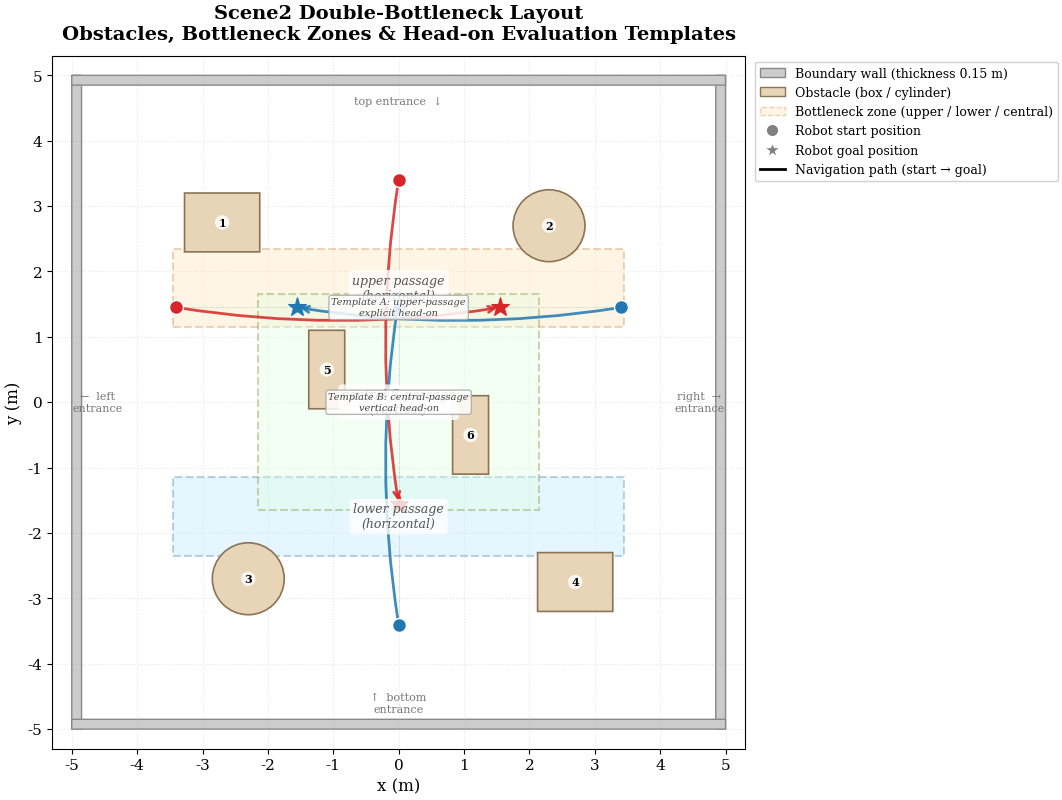

Python code for this plot:
#!/usr/bin/env python3
"""Scene2 double-bottleneck layout visualisation.

Generates a publication-quality figure of the Scene2 world showing:
  - Boundary walls (10×10 m enclosure) and six interior obstacles
  - Three bottleneck zones (upper, lower, central) as translucent rectangles
  - Two representative head-on evaluation templates with start/goal markers
  - Passage direction annotations

Output: scene2_layout.png  (raster)
        scene2_layout.pdf  (vector, for papers)

Usage:
    python3 vis_scene2_layout.py
"""

from __future__ import annotations

import matplotlib.pyplot as plt
import matplotlib.patches as mpatches
from matplotlib.lines import Line2D
import numpy as np

# ---------------------------------------------------------------------------
# Global style — tuned for a clean paper figure.
# ---------------------------------------------------------------------------
plt.rcParams.update({
    "figure.figsize": (10, 9),
    "figure.dpi": 150,
    "font.family": "serif",
    "font.size": 11,
    "axes.titlesize": 14,
    "axes.labelsize": 12,
    "legend.fontsize": 9,
    "savefig.bbox": "tight",
    "savefig.pad_inches": 0.05,
})

# ---------------------------------------------------------------------------
# 1. Boundary walls (extracted from 10by10/wall_model.sdf)
# ---------------------------------------------------------------------------
# Each wall is a box 10 × 0.15 m, positioned to form a ~9.85 m square enclosure.
WALL_SPECS = [
    # (x_center, y_center, width, height, label)
    (-4.925,  0.000,  0.15, 10.0,  None),   # Wall_0 — left   (vertical)
    ( 4.925,  0.000,  0.15, 10.0,  None),   # Wall_2 — right  (vertical)
    ( 0.000,  4.925, 10.0,  0.15,  None),   # Wall_1 — top    (horizontal)
    ( 0.000, -4.925, 10.0,  0.15,  None),   # Wall_3 — bottom (horizontal)
]

# Interior free-space bounds (inner wall faces).
INTERIOR_XLIM = (-4.85, 4.85)
INTERIOR_YLIM = (-4.85, 4.85)

# ---------------------------------------------------------------------------
# 2. Interior obstacles (extracted from .world file)
# ---------------------------------------------------------------------------
# Each entry: type, (cx, cy), (w, h) or radius, color, label
OBSTACLES = [
    # Upper route
    ("box",    (-2.70,  2.75),  (1.15, 0.90),  "obstacle1\n(upper-left)"),
    ("circle", ( 2.30,  2.70),  0.55,           "obstacle2\n(upper-right)"),
    # Lower route
    ("circle", (-2.30, -2.70),  0.55,           "obstacle3\n(lower-left)"),
    ("box",    ( 2.70, -2.75),  (1.15, 0.90),  "obstacle4\n(lower-right)"),
    # Central S-passage
    ("box",    (-1.10,  0.50),  (0.55, 1.20),  "obstacle5\n(central-left)"),
    ("box",    ( 1.10, -0.50),  (0.55, 1.20),  "obstacle6\n(central-right)"),
]

# ---------------------------------------------------------------------------
# 3. Bottleneck zones (from environment code is_in_bottleneck_zone_xy)
# ---------------------------------------------------------------------------
BOTTLENECK_ZONES = [
    # (x_min, x_max, y_min, y_max, label, facecolor, edgecolor)
    (-3.45, 3.45,  1.15,  2.35,  "upper passage\n(bottleneck)",   "#FFE4B5", "#CD853F"),
    (-3.45, 3.45, -2.35, -1.15,  "lower passage\n(bottleneck)",   "#B5E8FF", "#4682B4"),
    (-2.15, 2.15, -1.65,  1.65,  "central S-passage\n(bottleneck)", "#E0FFE0", "#6B8E23"),
]

# ---------------------------------------------------------------------------
# 4. Head-on eval templates (representative subset)
# ---------------------------------------------------------------------------
# Each template: [(start0_x, start0_y), (start1_x, start1_y),
#                  (goal0_x,  goal0_y),  (goal1_x,  goal1_y)]
TEMPLATES = {
    "Template A: upper-passage\nexplicit head-on": [
        (-3.40, 1.45), (3.40, 1.45),   # starts
        ( 1.55, 1.45), (-1.55, 1.45),  # goals
    ],
    "Template B: central-passage\nvertical head-on": [
        (0.00,  3.40), (0.00, -3.40),   # starts
        (0.00, -1.55), (0.00,  1.55),   # goals
    ],
}

# Colours for the two robots in each template.
ROBOT_COLORS = ["#D62728", "#1F77B4"]   # red, blue

# ---------------------------------------------------------------------------
# Plotting helpers
# ---------------------------------------------------------------------------
def add_walls(ax):
    """Draw boundary walls as filled grey rectangles."""
    for cx, cy, w, h, _label in WALL_SPECS:
        rect = mpatches.FancyBboxPatch(
            (cx - w / 2, cy - h / 2), w, h,
            boxstyle="round,pad=0",
            facecolor="#CCCCCC", edgecolor="#888888", linewidth=1.0, zorder=1,
        )
        ax.add_patch(rect)


def add_obstacle_box(ax, cx, cy, w, h):
    """Draw a rectangular obstacle."""
    rect = mpatches.FancyBboxPatch(
        (cx - w / 2, cy - h / 2), w, h,
        boxstyle="round,pad=0",
        facecolor="#E8D5B7", edgecolor="#8B7355", linewidth=1.2, zorder=3,
    )
    ax.add_patch(rect)


def add_obstacle_circle(ax, cx, cy, r):
    """Draw a cylindrical obstacle."""
    circle = mpatches.Circle(
        (cx, cy), r,
        facecolor="#E8D5B7", edgecolor="#8B7355", linewidth=1.2, zorder=3,
    )
    ax.add_patch(circle)


def add_obstacles(ax):
    """Draw all six interior obstacles."""
    for spec in OBSTACLES:
        kind = spec[0]
        if kind == "box":
            cx, cy = spec[1]
            w, h = spec[2]
            add_obstacle_box(ax, cx, cy, w, h)
        elif kind == "circle":
            cx, cy = spec[1]
            r = spec[2]
            add_obstacle_circle(ax, cx, cy, r)


def add_zones(ax):
    """Draw the three bottleneck zones as translucent rectangles."""
    for x0, x1, y0, y1, label, fc, ec in BOTTLENECK_ZONES:
        rect = mpatches.Rectangle(
            (x0, y0), x1 - x0, y1 - y0,
            facecolor=fc, edgecolor=ec, linewidth=1.5, linestyle="--",
            alpha=0.35, zorder=2,
        )
        ax.add_patch(rect)


def add_template(ax, starts, goals, label, robot_colors):
    """Add one head-on template: start markers, goal markers, arrows."""
    rcolors = robot_colors
    for ri in range(2):
        sx, sy = starts[ri]
        gx, gy = goals[ri]

        # Start: filled circle.
        ax.plot(sx, sy, marker="o", color=rcolors[ri], markersize=10,
                markeredgecolor="white", markeredgewidth=1.0, zorder=5)

        # Goal: star.
        ax.plot(gx, gy, marker="*", color=rcolors[ri], markersize=14,
                markeredgecolor=rcolors[ri], markeredgewidth=0.8, zorder=5)

        # Arrow connecting start → goal (gentle curve for readability).
        ax.annotate(
            "", xy=(gx, gy), xytext=(sx, sy),
            arrowprops=dict(
                arrowstyle="->", color=rcolors[ri], lw=2.0,
                connectionstyle=f"arc3,rad={0.08 if ri == 0 else -0.08}",
                alpha=0.85,
            ),
            zorder=4,
        )

    # Thin dashed line connecting the two starts to hint at the passage axis.
    ax.plot([starts[0][0], starts[1][0]], [starts[0][1], starts[1][1]],
            color="grey", linewidth=0.6, linestyle=":", alpha=0.5, zorder=2)

    # Add template label as text annotation near the passage zone.
    if label:
        mid_x = (starts[0][0] + starts[1][0]) / 2
        mid_y = (starts[0][1] + starts[1][1]) / 2
        ax.annotate(
            label, xy=(mid_x, mid_y),
            fontsize=7, color="#444444", fontstyle="italic",
            ha="center", va="center", zorder=8,
            bbox=dict(boxstyle="round,pad=0.25", facecolor="white",
                      edgecolor="#AAAAAA", alpha=0.85),
        )


# ---------------------------------------------------------------------------
# Build the figure
# ---------------------------------------------------------------------------
def main():
    fig, ax = plt.subplots()

    # ---- Draw world elements ----
    add_walls(ax)
    add_obstacles(ax)
    add_zones(ax)

    # ---- Draw templates ----
    for tname, coords in TEMPLATES.items():
        s0, s1, g0, g1 = coords
        add_template(ax, [s0, s1], [g0, g1], tname, ROBOT_COLORS)

    # ---- Annotations ----
    # Label obstacle numbers.
    obstacle_labels = {
        "obstacle1": (-2.70, 2.75, "1"),
        "obstacle2": ( 2.30, 2.70, "2"),
        "obstacle3": (-2.30, -2.70, "3"),
        "obstacle4": ( 2.70, -2.75, "4"),
        "obstacle5": (-1.10, 0.50, "5"),
        "obstacle6": ( 1.10, -0.50, "6"),
    }
    for key, (ox, oy, num) in obstacle_labels.items():
        ax.annotate(num, (ox, oy), color="black", fontsize=8, fontweight="bold",
                    ha="center", va="center", zorder=6,
                    bbox=dict(boxstyle="circle,pad=0.15", facecolor="white",
                              edgecolor="none", alpha=0.85))

    # Label passages with arrows.
    passage_annotations = [
        ("upper passage\n(horizontal)", (0, 1.75), (0, 1)),
        ("lower passage\n(horizontal)", (0, -1.75), (0, -1)),
        ("central S-passage\n(vertical)", (0, 0), (0, 1)),
    ]
    for text, xy, direction in passage_annotations:
        ax.annotate(text, xy=xy, fontsize=9, fontstyle="italic", color="#555555",
                    ha="center", va="center", zorder=7,
                    bbox=dict(boxstyle="round,pad=0.3", facecolor="white",
                              edgecolor="none", alpha=0.80))

    # Mark entry directions on edges.
    edge_markers = [
        ("←  left\nentrance", (-4.60,  0.0), "left"),
        ("right  →\nentrance", ( 4.60,  0.0), "right"),
        ("top entrance  ↓", ( 0.0,  4.60), "top"),
        ("↑  bottom\nentrance", ( 0.0, -4.60), "bottom"),
    ]
    for text, xy, _side in edge_markers:
        ax.annotate(text, xy=xy, fontsize=8, color="#777777",
                    ha="center", va="center", zorder=7)

    # ---- Legend ----
    legend_elements = [
        mpatches.Patch(facecolor="#CCCCCC", edgecolor="#888888",
                       label="Boundary wall (thickness 0.15 m)"),
        mpatches.Patch(facecolor="#E8D5B7", edgecolor="#8B7355",
                       label="Obstacle (box / cylinder)"),
        mpatches.Patch(facecolor="#FFE4B5", edgecolor="#CD853F", alpha=0.35,
                       linestyle="--", label="Bottleneck zone (upper / lower / central)"),
        Line2D([0], [0], marker="o", color="w", markerfacecolor="grey",
               markersize=9, label="Robot start position"),
        Line2D([0], [0], marker="*", color="w", markerfacecolor="grey",
               markersize=12, label="Robot goal position"),
        Line2D([0], [0], color="black", lw=2.0,
               label="Navigation path (start → goal)"),
    ]
    ax.legend(handles=legend_elements, loc="upper left",
              bbox_to_anchor=(1.005, 1.0), framealpha=0.9, edgecolor="#CCCCCC")

    # ---- Axis setup ----
    ax.set_xlim(-5.3, 5.3)
    ax.set_ylim(-5.3, 5.3)
    ax.set_aspect("equal")
    ax.set_xlabel("x (m)")
    ax.set_ylabel("y (m)")
    ax.set_title(
        "Scene2 Double-Bottleneck Layout\n"
        "Obstacles, Bottleneck Zones & Head-on Evaluation Templates",
        fontweight="bold", pad=12,
    )
    ax.grid(True, linestyle=":", alpha=0.3)
    ax.set_xticks(np.arange(-5, 6, 1))
    ax.set_yticks(np.arange(-5, 6, 1))

    # ---- Save ----
    for ext in ("png", "pdf"):
        fname = f"scene2_layout.{ext}"
        fig.savefig(fname, dpi=300 if ext == "png" else None)
        print(f"✅ Saved {fname}")

    plt.close(fig)
    print("Done.")


if __name__ == "__main__":
    main()
